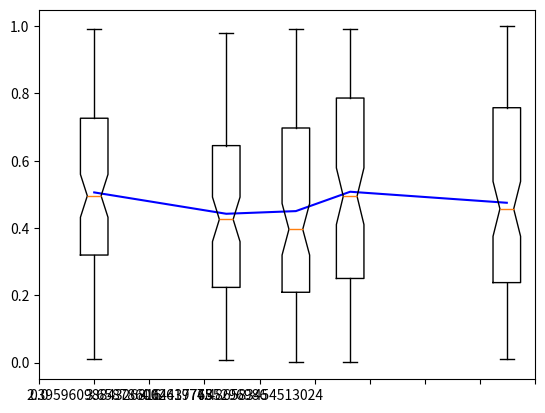

Python code for this plot:
import numpy as np
import pandas as pd
arr = []
a=[1,2,3,4]
b=[5,6,7,8]
c=[]
d=[]
#d=[a,b,a]
for i in range (4): 
    d.append(i)
print(len(d))

for i in range (3):
    c.append(d)

#print(c)

c_arr = np.array(c)

print(len(c_arr))


import matplotlib.pyplot as plt
import numpy as np

# Generate some data...
data = np.random.random((100, 5))
y = data.mean(axis=0)
x = np.random.random(y.size) * 10
x -= x.min()
x.sort()

# Plot a line between the means of each dataset
plt.plot(x, y, 'b-')

# Save the default tick positions, so we can reset them...
locs, labels = plt.xticks() 

plt.boxplot(data, positions=x, notch=True)

# Reset the xtick locations.
plt.xticks(locs)
plt.show()
#print(np_arr)


df = pd.DataFrame(np.random.randn(10, 3),
                  columns=['Col1', 'Col2', 'Col3'])
print(df)